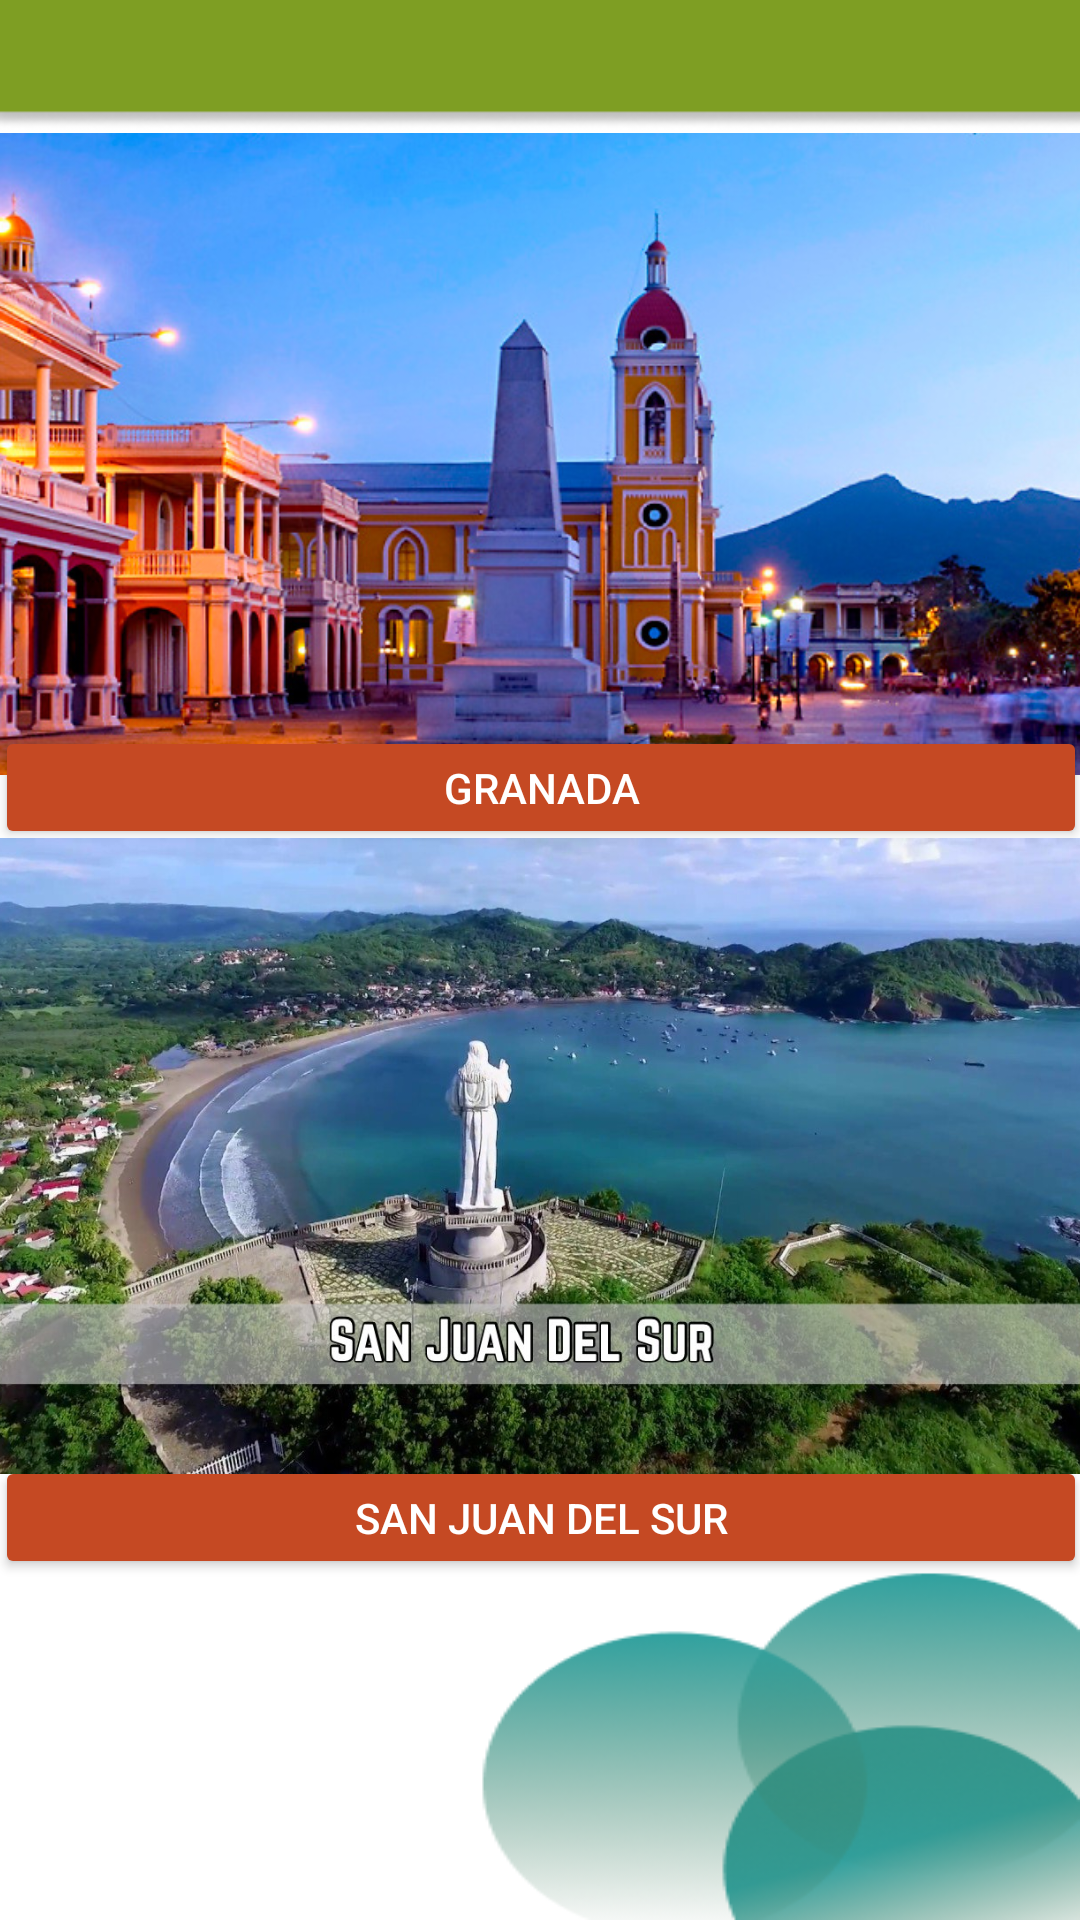

Produce the Android XML layout that renders to this screen, including the resource entries it uses.
<!-- AndroidManifest.xml: application theme Theme.Nicatravel -->
<!-- res/layout/activity_prepresupuesto.xml -->
<?xml version="1.0" encoding="utf-8"?>
<androidx.constraintlayout.widget.ConstraintLayout xmlns:android="http://schemas.android.com/apk/res/android"
    xmlns:app="http://schemas.android.com/apk/res-auto"
    xmlns:tools="http://schemas.android.com/tools"
    android:layout_width="match_parent"
    android:layout_height="match_parent"
    android:background="@drawable/mun"
    tools:context=".prepresupuesto">


    <Button
        android:id="@+id/button3"
        android:layout_width="364dp"
        android:layout_height="41dp"
        android:backgroundTint="#C54923"
        android:textColor="@color/white"


        android:text="San juan Del Sur"
        app:layout_constraintBottom_toBottomOf="parent"
        app:layout_constraintEnd_toEndOf="parent"
        app:layout_constraintHorizontal_bias="0.51"
        app:layout_constraintStart_toStartOf="parent"
        app:layout_constraintTop_toTopOf="parent"
        app:layout_constraintVertical_bias="0.81"
        tools:ignore="MissingConstraints" />

    <Button
        android:id="@+id/btngranada"
        android:layout_width="364dp"
        android:layout_height="41dp"
        android:backgroundTint="#C54923"
        android:textColor="@color/white"

        android:text="Granada"
        app:layout_constraintBottom_toBottomOf="parent"
        app:layout_constraintEnd_toEndOf="parent"
        app:layout_constraintStart_toStartOf="parent"
        app:layout_constraintTop_toTopOf="parent"
        app:layout_constraintVertical_bias="0.404"
        tools:ignore="MissingConstraints" />

    <ImageView
        android:id="@+id/imageView6"
        android:layout_width="390dp"
        android:layout_height="214dp"
        app:layout_constraintBottom_toBottomOf="parent"
        app:layout_constraintEnd_toEndOf="parent"
        app:layout_constraintHorizontal_bias="0.476"
        app:layout_constraintStart_toStartOf="parent"
        app:layout_constraintTop_toTopOf="parent"
        app:layout_constraintVertical_bias="0.104"
        app:srcCompat="@drawable/granada"
        tools:ignore="MissingConstraints" />

    <ImageView
        android:id="@+id/imageView7"
        android:layout_width="388dp"
        android:layout_height="212dp"
        app:layout_constraintBottom_toBottomOf="parent"
        app:layout_constraintEnd_toEndOf="parent"
        app:layout_constraintHorizontal_bias="0.695"
        app:layout_constraintStart_toStartOf="parent"
        app:layout_constraintTop_toTopOf="parent"
        app:layout_constraintVertical_bias="0.653"
        app:srcCompat="@drawable/ssur"
        tools:ignore="MissingConstraints"

        />


</androidx.constraintlayout.widget.ConstraintLayout>
<!-- resources referenced by this layout -->
<resources>
  <!-- drawable granada: jpg bitmap (drawable, 147296 bytes) -->
  <!-- drawable mun: png bitmap (drawable, 28018 bytes) -->
  <!-- drawable ssur: jpg bitmap (drawable, 197792 bytes) -->
  <style name="Theme.Nicatravel" parent="Theme.AppCompat.Light.NoActionBar">
          
          <item name="colorPrimary">@color/purple_500</item>
          <item name="colorPrimaryDark">@color/purple_700</item>
          <item name="colorAccent">@color/teal_200</item>
          
          
          <item name="android:statusBarColor">@android:color/transparent</item>
      </style>
  <!-- not gathered from this repository: default colours our renderer supplied (Android Studio template values) -->
  <color name="purple_500">#FF6200EE</color>
  <color name="purple_700">#FF3700B3</color>
  <color name="teal_200">#FF03DAC5</color>
  <color name="white">#FFFFFFFF</color>
</resources>
